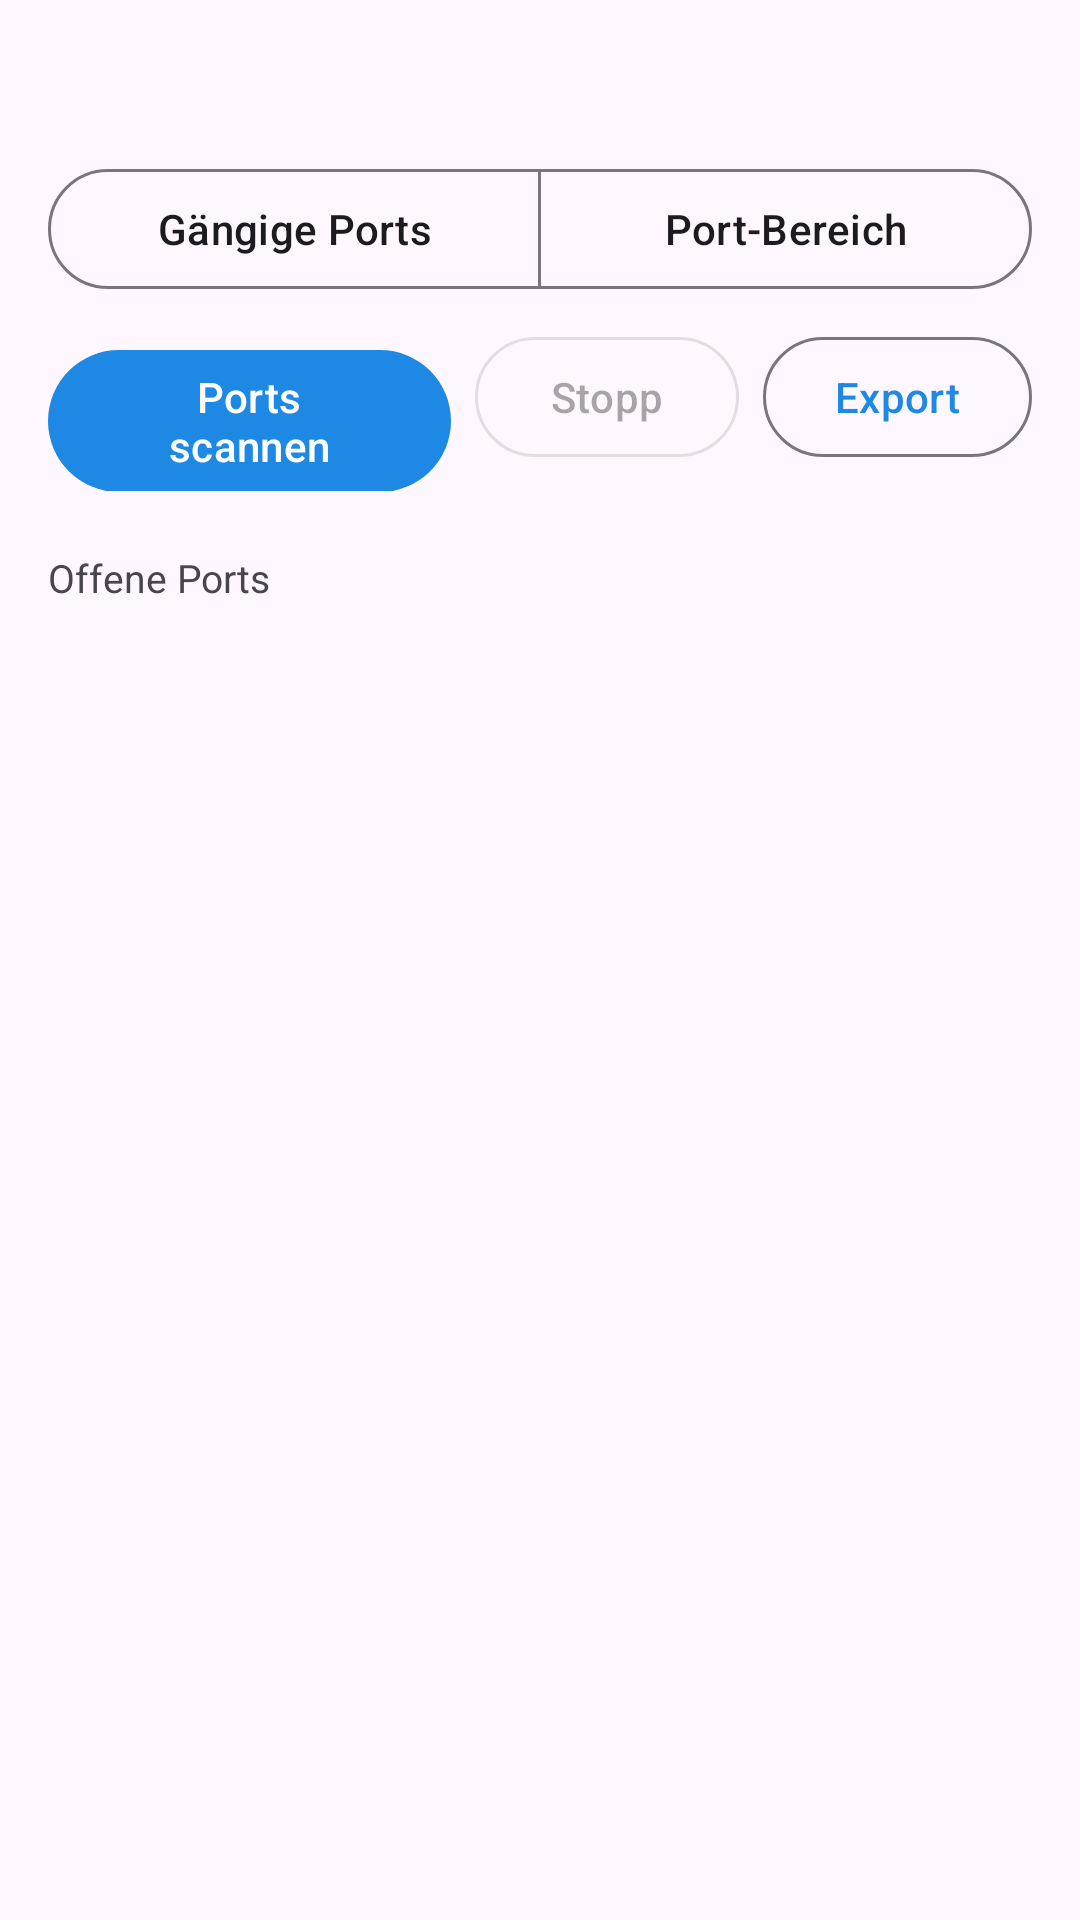

Layout XML and referenced resources for this Android screen:
<!-- AndroidManifest.xml: application theme Theme.NetAudit -->
<!-- res/layout/activity_portscan.xml -->
<?xml version="1.0" encoding="utf-8"?>
<LinearLayout xmlns:android="http://schemas.android.com/apk/res/android"
    xmlns:app="http://schemas.android.com/apk/res-auto"
    android:layout_width="match_parent"
    android:layout_height="match_parent"
    android:orientation="vertical"
    android:padding="16dp">

    <TextView
        android:id="@+id/targetTitle"
        android:layout_width="match_parent"
        android:layout_height="wrap_content"
        android:textSize="18sp"
        android:textStyle="bold"
        android:fontFamily="monospace" />

    <com.google.android.material.button.MaterialButtonToggleGroup
        android:id="@+id/modeGroup"
        android:layout_width="match_parent"
        android:layout_height="wrap_content"
        android:layout_marginTop="12dp"
        app:singleSelection="true"
        app:selectionRequired="true">

        <com.google.android.material.button.MaterialButton
            android:id="@+id/modeCommon"
            style="@style/Widget.Material3.Button.OutlinedButton"
            android:layout_width="0dp"
            android:layout_weight="1"
            android:layout_height="wrap_content"
            android:text="@string/common_ports" />

        <com.google.android.material.button.MaterialButton
            android:id="@+id/modeRange"
            style="@style/Widget.Material3.Button.OutlinedButton"
            android:layout_width="0dp"
            android:layout_weight="1"
            android:layout_height="wrap_content"
            android:text="@string/port_range" />
    </com.google.android.material.button.MaterialButtonToggleGroup>

    <LinearLayout
        android:id="@+id/rangeRow"
        android:layout_width="match_parent"
        android:layout_height="wrap_content"
        android:orientation="horizontal"
        android:visibility="gone"
        android:layout_marginTop="8dp">

        <com.google.android.material.textfield.TextInputLayout
            android:layout_width="0dp"
            android:layout_weight="1"
            android:layout_height="wrap_content"
            android:hint="von">
            <com.google.android.material.textfield.TextInputEditText
                android:id="@+id/portFrom"
                android:layout_width="match_parent"
                android:layout_height="wrap_content"
                android:inputType="number"
                android:text="1" />
        </com.google.android.material.textfield.TextInputLayout>

        <com.google.android.material.textfield.TextInputLayout
            android:layout_width="0dp"
            android:layout_weight="1"
            android:layout_height="wrap_content"
            android:layout_marginStart="8dp"
            android:hint="bis">
            <com.google.android.material.textfield.TextInputEditText
                android:id="@+id/portTo"
                android:layout_width="match_parent"
                android:layout_height="wrap_content"
                android:inputType="number"
                android:text="1024" />
        </com.google.android.material.textfield.TextInputLayout>
    </LinearLayout>

    <LinearLayout
        android:layout_width="match_parent"
        android:layout_height="wrap_content"
        android:orientation="horizontal"
        android:layout_marginTop="8dp">

        <com.google.android.material.button.MaterialButton
            android:id="@+id/startScan"
            android:layout_width="0dp"
            android:layout_weight="1"
            android:layout_height="wrap_content"
            android:text="@string/scan_ports" />

        <com.google.android.material.button.MaterialButton
            android:id="@+id/stopScan"
            style="@style/Widget.Material3.Button.OutlinedButton"
            android:layout_width="wrap_content"
            android:layout_height="wrap_content"
            android:layout_marginStart="8dp"
            android:enabled="false"
            android:text="@string/stop" />

        <com.google.android.material.button.MaterialButton
            android:id="@+id/exportPorts"
            style="@style/Widget.Material3.Button.OutlinedButton"
            android:layout_width="wrap_content"
            android:layout_height="wrap_content"
            android:layout_marginStart="8dp"
            android:text="@string/export" />
    </LinearLayout>

    <com.google.android.material.progressindicator.LinearProgressIndicator
        android:id="@+id/portProgress"
        android:layout_width="match_parent"
        android:layout_height="wrap_content"
        android:layout_marginTop="8dp"
        android:visibility="invisible" />

    <TextView
        android:id="@+id/portStatus"
        android:layout_width="match_parent"
        android:layout_height="wrap_content"
        android:layout_marginTop="8dp"
        android:textSize="13sp"
        android:text="@string/open_ports" />

    <androidx.recyclerview.widget.RecyclerView
        android:id="@+id/portList"
        android:layout_width="match_parent"
        android:layout_height="0dp"
        android:layout_weight="1"
        android:layout_marginTop="8dp" />
</LinearLayout>
<!-- resources referenced by this layout -->
<resources>
  <string name="common_ports">Gängige Ports</string>
  <string name="export">Export</string>
  <string name="open_ports">Offene Ports</string>
  <string name="port_range">Port-Bereich</string>
  <string name="scan_ports">Ports scannen</string>
  <string name="stop">Stopp</string>
  <style name="Theme.NetAudit" parent="Theme.Material3.DayNight.NoActionBar">
          <item name="colorPrimary">@color/brand_primary</item>
          <item name="colorPrimaryDark">@color/brand_dark</item>
          <item name="colorSecondary">@color/accent</item>
      </style>
  <color name="brand_primary">#1E88E5</color>
  <color name="brand_dark">#0D47A1</color>
  <color name="accent">#00C853</color>
</resources>
